pico-8 play session: hold → + tap 🅾

[t = 4 s] hold → ~4s, tap 🅾 ~7×
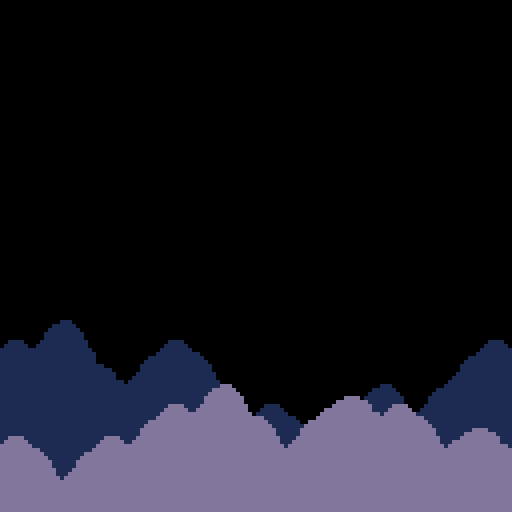
[t = 8 s] hold → ~8s, tap 🅾 ~14×
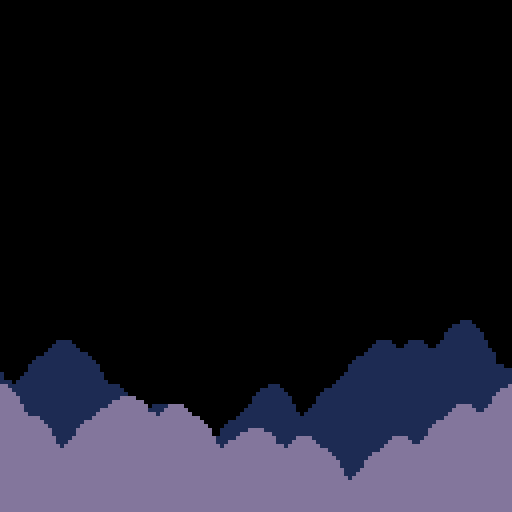

pico-8 cartridge
version 42
__lua__
-- constants
ver="0.25.0"

--xmax=16
--ymax=16
cell_chance=30
cell_pad_h=3
cell_pad_v=5
cell_birth=3
cell_death=1
cell_autos=3

--passives
pas_watr=27

--solids
ter_rock=16
ter_pipe=17
ter_watr=18

--biome specific
cb=nil -- cur biome
--cb_idx=1
biome={
	grass={
		name="grass",
		icon=89,
		blk_s=128
	},
	ice={
		name="ice",
		icon=92,
		blk_s=144
	},
	desert={
		name="desert",
		icon=91,
		blk_s=160
	},
	fungi={
		name="fungi",
		icon=106,
		blk_s=176
	},
	heaven={
		name="heaven",
		icon=141,
		blk_s=136
	},
	dark={
		name="dark",
		icon=93,
		blk_s=152
	}
}

biome_order={
	biome.grass,
	biome.desert,
	biome.ice,
	biome.fungi,
	biome.dark,
	biome.heaven
}

--coins
--coin_chance=5
--s_coin_hud=48
--val_yellow=1
--val_green=5
--val_red=10

--enmies
--hp_bat=2
--hp_blob=1
--hp_cac=2
--hp_flame=1
--flame_t=0.1
--flame_s=0.28
--flame_spawn_t=20

--hp
--hpc_high=10 //hp spawn chance
--hpc_mid=5
--hpc_low=1
--hp_loss_hit=2
--hp_loss_bot=2

--player
--p_max_coin=9999
--p_jump_min=2
--b_spread=5
--b_speed=4
--b_fall_decel_h=0.2
--b_fall_accel_v=1
--b_fall_max=2
--p_shoot_delay=4

--hud
--hud_top=1
--hud_bot=122

--prices
prices={50,100,150,200}

--logo
logo={
	x=32,y=56,
	w=9,t=-5,
	p={1,12,3,11,10,9,8,2},
	snd=0
}
show_logo=true

has_died=false
first_run=true
--play_music=true

--init

function reset()
	--vars
	last_level=nil
	l_num=-1 // cannot change this
	b_num=1
	scroll=0
	l_tm=0
	sprinkles={}
	bullets={}
	flares={}
	flashes={}
	enemy={}
	hps={}
	price_lvls={1,1,1}
	shop={x=78,y=200}
	pause=0
	hit=0
	perfect=0
	--total_coin=0
	total_perf=0
	total_enim=0
	total_lvls=0
	cur_lvl_cns=0
	cb_idx=1
	cb=biome_order[cb_idx]
	--extra_e=-1
	extra_cac=false
	extra_mush=false
	extra_sword=false
	extra_beam=false
	extra_ice=false
	//cb=biome.dark//biome.grass
	--functions
	clear_objects()
	create_cb()
	init_level()
	//init_first()
	
	//init_player()
	init_hud()
	
	if not first_run then
		music(24)
	end
	has_died=false
	
	// init player
	local idx=rand(1,#player_start_points)
	local pt=player_start_points[idx]
	
	pp={
		x=(pt.i*8)+4,y=(pt.j*8)+4,
		w=3,h=6
	}
	
	pp_drr=1
	pp_drr_y=0
	pp_tm=0
	pp_jump_press=false
	pp_jump=0
	pp_landed=false
	pp_dy=0
 pp_can_die=false
	pp_coin=0
	pp_water=3
	pp_w_tanks=1
	--pp_bullet_size=0.5
	pp_bullet_num=1
	pp_shoot=0
	pp_w_tm=0
	pp_hp=8
	pp_hp_tanks=2
	pp_hit=0
	pp_hit_dx=0
	pp_hit_dy=0
	pp_shopping=false
	pp_can_shop=false
	pp_d_tm0=0 --die animation
	pp_d_tm1=0 --die rest animation
	pp_d_cntr=false
	pp_new_biome=false
end

-->8
-- general

function rand(bot,top)
	return flr(rnd((top+1)-bot))+bot
end

function chance(n)
	return rand(0,100) < n
end

function copy_table(t)
	local ll={}
	for j=0,15 do
		ll[j]={}
	for i=0,15 do
		ll[j][i]=t[j][i]
	end end
	return ll
end

--[[
function print_level()
	for j=0,ymax-1 do
		local s=""
		for i=0,xmax-1 do
			s=s..level[j][i].." "
		end 
		printh(s)
	end
	printh("")
end
]]--


function level_solid(i,j)
	local b=level[j][i]
	//return (b>=cb.ter_bloc and
	return (b>=cb.blk[0] and
						//b<=cb.ter_gras) or
						b<=cb.blk[3]) or
						b==ter_rock or
						b==ter_pipe or
						b==ter_water
end

function point_free(x,y)
	local i=flr(x/8)
	local j=flr(y/8)
	
	return not level_solid(i,j)
end

--last_a=nil
--last_b=nil
function place_free(o,ox,oy)
	local a={
		x=o.x+ox,y=o.y+oy,w=o.w,h=o.h
	}
	local free=true
	for j=0,15 do
	for i=0,15 do
		if level_solid(i,j) then
			local b={
				x=i*8+4,y=j*8+4,
				w=8,h=8
			}
			if col_bb(a,b) then
				//printh("found")
				free=false
				--last_a=a
				--last_b=b
			end
		end
	end end
	return free
end

function col_bb(a,b)
	local ax=a.x-a.w/2
	local ay=a.y-a.h/2
	local bx=b.x-b.w/2
	local by=b.y-b.h/2
	return ax<=bx+b.w and
		ax+a.w>=bx and ay<=by+b.h and
		ay+a.h>=by
end

function touch_water(o)
	local i=flr(mid(0,o.x,127)/8)
	local j=flr(mid(0,o.y,127)/8)
	return level[j][i]==pas_watr
end

--[[
function draw_bb(o)
	rect(
		o.x-o.w/2,
		o.y-o.h/2,
		o.x+o.w/2,
		o.y+o.h/2,
		8)	
end
]]--



function next_b_idx()
	return max(
		(cb_idx+1)%(7),
		1)
	--return max((b_num+1)%7,1)
end

function val_with_zero(v)
	--local c=min(pp.coin,9999)
	local b=9999//p_max_coin
	local s=""
	while b>v and b>10 do
		b=b/10
		if(b>v)s=s.."0"
	end
	return s..v
end

--[[
function set_pause()
	pause=4
end
]]--

function set_hit()
	hit=12
end

--[[
function _music(n)
	if(play_music)music(n)
end
]]--

-- ==========
-- init
-- ===================
function _init()
	printh("------start------")
	//reset()
	init_parallax()
	//_music(24)
	music(24)
	
	--[[
	local av=0
	for i=1,100 do
		av+=rand(25,54)
	end
	printh("ave: "..av/100)
	]]--
end

-- ==========
-- draw
-- ===================
function _draw()
	cls()
	rectfill(0,0,128,128,0)
	map(0,0,0,-64,16,16)
	draw_parallax()
	
	--[[
	if show_logo then
		draw_logo()
		return
	end
	
	if perfect>0 then
		draw_perfect()
		return
	end
	
	if pp_hp<=0 then
		draw_player_dead()
		return
	end
	
	//if(l_num==0)draw_creds()
	
	//draw_blobs()
	//draw_bats()
	//draw_enemies()
	
	if scroll==0 then
		draw_level()
		draw_sprinkles()
		draw_bullets()
		draw_flares()
		draw_flashes()
		draw_hps()
	else
		draw_scroll()
	end
	
	draw_enemies()
	
	if hit<=0 or flr(hit)%2==0 then
		draw_player()
		if(l_num>=0)draw_hud()
		
	end

	if l_num==-1 and scroll==0 then
		if b_num>6 then
			draw_first_last("its ok to keep going")
		else
			draw_first_last("its ok to jump down")
			print(ver,1,122,6)
		end
	elseif l_num==9 then
		draw_shop()
	end
	]]--
end

-- ==========
-- update
-- ===================
update_tm=30
function _update()
	update_parallax()
	if show_logo then
		if btn(❎) or btn(🅾️) then
			logo.t=25
		end
		return
	end
	
	if pause>0 then
		pause-=0.3
		return
	end
	
	if hit>0 and scroll==0 then
		hit-=0.3
	end
	
	if perfect>0 then
		return
	end
	
	if scroll>0 then
		update_scroll()
	else
		if pp_shopping then
			update_shopping()
			return
		end
		
		if pp_hp<=0 then
			if not has_died then
				//_music(56)
				music(56)
			end
			first_run=false
			has_died=true
			player_dead()		
			return
		end
		
		update_player()
		update_bullets()
		//update_bats()
		//update_blobs()
		update_enemies()
		update_hps()
		
		
		// take out for stat tokens
		if b_num>6 and l_num==-1 then
			if spr_tm==0 then
				spr_tm=5
				add_sprinkles(
					rand(0,128),
					rand(0,128)
				)
				sfx(5)
			end
			spr_tm-=1
		end
	end
	
	if pp.y>128+8 then
		if pp_can_die then
			pp_hp-=2
			set_hit()
			sfx(16)
		end
		init_scroll()
		return
	end
end
spr_tm=0

-- ==========
-- hud
-- ===================
function init_hud()
	hud={tm=0}
end

function draw_creds()
	print("a game by",48,5,1)
	print("raf+ryan @ gold team",
		26,12,1)
end

function draw_hud()
	hud.tm+=0.2
	rectfill(0,122-1,128,122+6,0)
	draw_hud_coins()
	draw_hud_hp()
	draw_hud_jump()
	draw_hud_lvl()
end

hud_lvl_x=1
function draw_hud_lvl()
	--[[
	print("lvl",
		hud_lvl_x+1,
		hud_bot,
		3)
	print("lvl",
		hud_lvl_x,
		hud_bot,
		11)
	]]--
	--[[
	print(l_num,
		hud_lvl_x+1,hud_bot,3)
	]]--
	--[[
	local b=1000
	local l_tot=""
	while b>l_num and b>10 do
		b=b/10
		if(b>l_num)l_tot=l_tot.."0"
	end
	]]--
	
	--[[
	print(l_tot..l_num,
		hud_lvl_x+1,hud_bot,3)
	]]--
	--[[
	print(l_tot..l_num,
		hud_lvl_x+0,hud_bot,11)
	]]--
	print(b_num.."/6",
		hud_lvl_x,122,11)
	print(
			l_num+1,hud_lvl_x+22,122,3)
end

hud_c_x=112
function draw_hud_coins()
	--[[
	spr(flr(hud.tm)%4+s_coin_hud,
		hud_c_x,hud_top)
	print(":",hud_c_x+7,hud_top,7)
	]]--
	local c=min(pp_coin,9999)
	--[[
	local b=9999//p_max_coin
	local s_tot=""
	while b>c and b>10 do
		b=b/10
		if(b>c)s_tot=s_tot.."0"
	end
	]]--
	
	--[[`
	print(s_tot..pp.coin,
		hud_c_x+1,hud_bot,9)
	]]--
	print(val_with_zero(c),
		hud_c_x+0,122,10)
end

hud_hp_x=24
function draw_hud_hp()
	//palt(0,false)
	//palt(15,true)
	--[[
	print("hp",
		hud_hp_x+1,
		hud_bot,
		2)
	print("hp",
		hud_hp_x,
		hud_bot,
		14)
	]]--
	for i=1,pp_hp_tanks do
		local c=pp_hp/(i*4)
		local r=min((i*4)-pp_hp,4)
		local x=hud_hp_x+9+(i-1)*6
		if c>=1 then
			spr(33,x,122)
		else
			spr(34+r%4,x,122)
		end
	end
	//palt()
end

hud_j_x=56
function draw_hud_jump()
	local ttl=2+pp_w_tanks
	for i=1,2 do
		if i<=pp_jump then
			pal(6,1)
			pal(7,1)
			pal(12,1)
		end
		spr(19,
			hud_j_x+6+(i*5),
			122)
		pal()
	end
	for i=1,pp_w_tanks do
		local nw=mid(
			0,
			pp_water-(pp_w_tanks*3-i*3),
			3)
		if nw==0 then
			spr(20,
				hud_j_x+16+(i*6),
				122)
		else
			spr(
				20+(nw*2)-(flr(hud.tm)%2),
				hud_j_x+16+(i*6),
				122)
		end
	end
end

function draw_sprinkles()
	for s in all(sprinkles)do
		s.tm+=1
		s.y+=s.dy
		s.x+=s.dx
		s.dx*=0.9
		s.dy+=s.ddy
		pal(7,8+(s.tm%8))
		spr(s.sp,s.x-4,s.y-4)
		pal()
		if(s.tm>16)del(sprinkles,s)
	end
end

function add_flash(x,y)
	for i=1,rand(1,5)do
		add(flashes,{
			tm=rand(-2,5),
			x=rand(x-4,x+4),
			y=rand(y-4,y+4),
			dx=rand(-1,1),
			dy=rand(-1,1),
			c=rand(12,15)
		})
	end
end

function draw_flashes()
	for f in all(flashes)do
		f.tm+=1
		f.x+=f.dx
		f.y+=f.dy
		f.dx*=0.9
		f.dy*=0.9
		pal(7,f.c)
		spr(43,f.x,f.y)
		pal()
		if(f.tm>16)del(flashes,f)
	end
end

-- ==========
-- bullets
-- ===================
function add_bullet(x,y,dx,dy,
	tm,c,p,fall)
	add(bullets,{
		x=x,y=y,dx=dx,dy=dy,
		w=1,h=1,
		tm=tm,c=c,p=p,f=fall
	})
end

function update_bullets()
	for b in all(bullets)do
		b.tm-=1
		b.x+=b.dx
		b.y+=b.dy
		
		if b.f then
			if(b.dx>0)b.dx=max(0,b.dx-0.2)
			if(b.dx<0)b.dx=min(0,b.dx+0.2)
			b.dy=min(b.dy+1,2)
		end
		
		if(b.tm<=0)del(bullets,b)
		
		if not place_free(b,0,0) then
			add_flash(b.x,b.y)
			del(bullets,b)
		end

		if not b.p then
			if col_bb(pp,b) then
				player_hit(b.x,b.y)
				del(bullets,b)
			end
		else		
			for e in all(enemy)do
				if col_bb(b,e) and e.hp!=nil then
					del(bullets,b)
					damage_enemy(e)
				end
			end
		end
	end
end

function draw_bullets()
	for b in all(bullets)do		
		pal(6,b.c)
		--palt(0b0000000100000000)
		spr(80,b.x-4,b.y-4)
		pal()
		--draw_bb(b)
	end
end

function add_hps(x,y,c)
	if not chance(c) then
		return
	end
	local rn=rand(1,3)
	for i=1,rn do
		add(hps,{
			x=x,y=y,w=4,h=4,tm=0,
			a=rnd(1)%1,s=rand(1,2)
		})
	end
end

function draw_hps()
	for h in all(hps)do
		local hx=h.x-h.w/2
		local hy=h.y-h.h/2
		if flr(h.tm)%2==0 then
			pal(8,9)
			pal(2,8)
			pal(14,15)
		end
		spr(32,hx,hy)
		pal()
	end
end

function update_hps()
	for h in all(hps)do
		h.tm=(h.tm+0.2)%2
		local dx=cos(h.a)*h.s
		local dy=sin(h.a)*h.s
		if place_free(h,dx,0) then
			h.x+=dx
		end
		if place_free(h,0,dy) then
			h.y+=dy
		end
		if h.s>0.01 then
			h.s*=0.9
		else
			h.s=0
		end
	end
end 

--[[
function damage_bat(b)
	add_flash(b.x,b.y)
	b.hp-=1
	if b.hp<=0 then
		--if(chance(50))add_heart(b.x,b.y)
		-- game_tm+=time_add_bat
		-- add_flare(b.x,b.y,time_add_bat)
		add_hps(b.x,b.y)
		del(bats,b)
		total_enim+=1
	end
end
]]--

-- ==========
-- scrolling
-- ===================
function create_cb()
	cb.blk={}
	for i=0,7 do
		cb.blk[i]=cb.blk_s+i
	end
end

--final_shop=false
pp_last_coin=0
pre_shop_coin=0
function init_scroll()
	// stat
	if l_num==9 then
		// stat
		printh("biome "..b_num..": "..pre_shop_coin.." ("..pre_shop_coin-pp_last_coin..")".." -> "..pp_coin.." ("..pp_coin-pp_last_coin..")")
		pp_last_coin=pp_coin
	end
	cur_lvl_cns=0
	clear_objects()
	scroll=1
	//l_tot=min(l_num+1,999)
	l_num=(l_num+1)%10
	total_lvls+=1
	last_level=copy_table(level)
	if l_num==9 then
		--l_type="shop"
		init_shop()
		--[[
		if cb_idx==6 then
			if not final_shop then
				--pp.coin=min(pp.coin+1000,p_max_coin)
				pp_coin+=1000
				add_flare(42,50,"1000 coins")
				sfx(9)
			end
			final_shop=true
		
		end
		]]--
	else
	--[[
		if l_num!=1 and 
					l_num%10==1 and
					pp.new_biome then
	--]]
		if l_num==0 and pp_new_biome then
			--cb_idx+=1
			final_shop=false
			--if cb_idx>#biome_order then
			--	cb_idx=1
			--end
			if cb_idx==6 then 
				l_num=-1
				pp_coin+=1000
				add_flare(42,50,"1000 coins")
				sfx(9)
			end
			cb_idx=next_b_idx()
			b_num+=1
			cb=biome_order[cb_idx]
			create_cb()
		end
		
		pp_new_biome=false
		init_level()
	end
end

scr_spd=4
function update_scroll()
	if(scroll==0)return
	if scroll<128 then
		scroll+=scr_spd
		pp.y-=scr_spd
		pp_can_die=true
		shop.y-=scr_spd
		for e in all(enemy)do
			e.y-=scr_spd
		end
	else
		scroll=0
	end
end

function draw_scroll()
	for j=0,15 do
	for i=0,15 do
		if level[j][i]>1 then
			spr(level[j][i],i*8,
				(j*8)+(128-scroll))
		end
		if last_level[j][i]>1 then
			spr(last_level[j][i],i*8,
				(j*8)-scroll)
		end
		if last_level[j][i]==pas_watr or
					last_level[j][i]==ter_watr then
			spr((flr(l_tm)%4)+pas_watr,
				i*8,j*8-scroll)
		end
	end end
	
	
end

function clear_objects()
	for c in all(coins)do
		del(coins,c)
	end
	for f in all(flares)do
		del(flares,f)
	end
	for b in all(bullets)do
		del(bullets,b)
	end
	for f in all(flashes)do
		del(flashes,f)
	end
	for h in all(hps)do
		del(hps,h)
	end
	for e in all(enemy)do
		del(enemy,e)
	end
end

-- ==========
-- perfect
-- ===================
function draw_perfect()
	local ps="perfect!"
	if perfect>14 then
		perfect=0
		return
	end
	pal(12,8+flr(perfect)%8)
	for i=0,6 do
		local y=60
		if(i==flr(perfect)%7)y-=8
		if(i==flr(perfect)%7-1)y-=4
		if(i==flr(perfect)*7+1)y-=4
		spr(68+i,36+(i*8),y)
	end
	print("+"..cur_lvl_cns.." coins!",43,70,12)
	pal()
	perfect+=0.4
end

function draw_flares()
	for f in all(flares) do
		f.tm+=0.5
		f.y-=f.dy
		f.dy*=0.95
		print("+"..f.v,f.x,f.y,
			8+(flr(f.tm)%8))
		if f.dy<0.4 then
			del(flares,f)
		end
	end
end

function add_flare(x,y,v)
	add(flares,{
		x=x,y=y,v=v,tm=0,dy=1
		})
end

-- ==========
-- shop
-- ===================
function init_shop()
	--l_type="shop"
	shop={
		x=78,y=200,tm=0,idx=0,
		labels={
		"next biome",
		"+1 heart",
		"+1 water tank",
		"+1 bullet spread",
		},
		err_tm=0,
		bought=false,
		bt_tm=0
	}
	level={}
	local gr=cb.blk[3]//cb.ter_gras
	local s_level={
		{0,0,0,0,46,47,0,0},
		{0,0,0,0,44,45,0,0},
		{0,1,1,1,gr,gr,1,1},
		{1,1,1,1,1,1,1,1},
		{1,1,1,1,1,1,1,0},
		{0,1,1,1,1,1,1,0},
		{0,0,1,1,1,0,0,0},
		{0,0,0,1,0,0,0,0}
	}
	for j=0,15 do
			level[j]={}
		for i=0,15 do
			level[j][i]=0
			if i>3 and i<12 and
						j>7 and j<16 then
				level[j][i]=s_level[j-7][i-3]
			end
	end end
	
	add_terrain()
	
	if(b_num>6)pp_new_biome=true
	
	//shop stat 
	pre_shop_coin=pp_coin //stat
end

function draw_shop()
	if scroll!=0 then
		spr(57,shop.x,shop.y)
		return
	end
	-- animate shop guy
	shop.tm+=0.2
	local shop_s=57
	if shop.tm>5 and 
				shop.tm<9 and
				flr(shop.tm)%2==0 then
		shop_s=58
	elseif shop.tm>12 and
								shop.tm<16 then
		if flr(shop.tm)%2==0 then
			shop_s=59
		else
			shop_s=60
		end
	elseif shop.tm>30 then
		shop.tm=0
	end
	spr(shop_s,shop.x,shop.y)
	
	-- bought item
	if shop.bought and
				shop.bt_tm<30 then
		shop.bt_tm+=1
		spr(shop.idx+64,
			64,60-shop.bt_tm)
	end
	
	-- shop box
	//if(shop.bought)return
	if pp_shopping then
		draw_shopping()
	elseif pp.y==shop.y+4 and
				pp.x<shop.x and
				pp.x>shop.x-20 then
		draw_shop_ask()
		pp_can_shop=true
		if btnp(❎) and 
					not pp_shopping and
					not shop.bought then
			pp_shopping=true
			sfx(13)
		else
			shop.bought=false
		end
	else
		if pp_can_shop then
			pp_can_shop=false
			shop.tm=20
		end
		draw_shop_yell()
	end
end

function update_shopping()
	if btnp(🅾️) then
		pp_shopping=false
		shop.tm=20
		shop.err_tm=0
		return
	end
	if shop.err_tm>0 then 
		shop.err_tm-=1
		return
	end
	if btnp(❎) then
		local i=shop.idx
		if(i>0 and price_lvls[i]>4)return
		if(i==0 and pp_new_biome)return
		//local p=b_prices[next_b_idx()]
		local p=200
		if i>0 then
			p=prices[price_lvls[i]]
		end
		if pp_coin>=p then
			if(i>0)price_lvls[i]+=1
			pp_coin-=p
			--printh("spent: "..p)
			shop.bought=true
			pp_shopping=false
			shop.tm=20
			apply_upgrade(i)
			sfx(13)
		else
			shop.err_tm=35
			sfx(14)
		end
	end
	if btnp(⬅️) and shop.idx>0 then
		shop.idx-=1
		shop.err_tm=0
		sfx(13)
	elseif btnp(➡️) and shop.idx<3 then
		shop.idx+=1
		shop.err_tm=0
		sfx(13)
	end
end

function apply_upgrade(i)
	if i==0 then
		pp_new_biome=true
		--printh("  on biome")
	elseif i==1 then
	-- +1 hearts
		pp_hp_tanks+=1
		pp_hp=pp_hp_tanks*4
		-- game_tm+=time_add_shop
		--printh("  on heart")
	elseif i==2 then
	-- +1 water tank
		pp_w_tanks+=1
		--printh("  on tank")
	elseif i==3 then
	-- +1 bullet num
		pp_bullet_num+=1
		--printh("  on spread")
	end
end

function draw_shopping()
	rectfill(10,25,117,68,1)
	rect(9,24,118,69,7)
	
	--biome item
	local b_idx=next_b_idx()
	draw_shop_item(
		biome_order[b_idx].icon,
		17,
		30,
		not pp_new_biome and 200 or nil,
		shop.idx==0)
		
	line(37,30,37,45,0)
	
	--item
	for i=0,2 do
		local p=nil
		if price_lvls[i+1]<5 then
			p=prices[price_lvls[i+1]]
		end
		
		draw_shop_item(i+64,45+(i*26),
			30,p,(i+1==shop.idx))
	end
	
	--label
	if shop.err_tm>0 then
		if flr(shop.tm)%2==0 then
			print("need more coins",
				38,50,7)
			end
	elseif shop.idx>0 and price_lvls[shop.idx]>4 then
		print("sold out",52,50,7)
	elseif shop.idx==0  and pp_new_biome then
		print("biome got",50,50,7)
	else
		local ll=shop.labels[shop.idx+1]
		print(ll,66-#ll*2,50,7)
	end
	
	--actions
	print("❎:buy 🅾️:cancel",
		36,60,13)	
	
	spr(61,72,68)
end

function draw_shop_item(
	s,x,y,p,active)
	if not active then
		for i=0,15 do
			pal(i,0)
		end
	end
	--icon
	spr(s,x,y)
	--printh(s)
	
	--price
	if p==nil then
		print("----",x-3,y+11,7)
	else
		spr(48,x-6,y+10)
		print(val_with_zero(p),
			x+2,y+11,7)
	end
	pal()
end

function draw_shop_ask()
	rectfill(35,55,107,68,1)
	rect(35,55,107,68,7)
	spr(61,72,68)
	print("press ❎ to shop",
		40,60,7)
end

function draw_shop_yell()
	if shop.tm<10 then
		rectfill(50,55,82,68,1)
		rect(50,55,82,68,7)
		spr(61,72,68)
		print("hey!",60,60,7)
	elseif shop.tm<20 then
		rectfill(40,55,102,68,1)
		rect(40,55,102,68,7)
		spr(61,72,68)
		print("buy something!",
			45,60,7)
	end
end

function draw_first_last(s)
	first.tm+=0.01
	first.y+=cos(first.tm)*0.3
	print(s,26,first.y+101,1)
	print(s,26,first.y+100,7)
	draw_creds()
end

-- logo
function draw_logo()
	if	logo.t<25 then
		logo.t+=0.4
		if logo.t<0 or logo.t>17 then
			return
		end
	else
		show_logo=false
		reset()
		return
	end
	
	for i=0,logo.w do
		local y=logo.y
		if(i+1==flr(logo.t))y-=2
		if(i==flr(logo.t))y-=7
		if(i==ceil(logo.t))y-=2
		if y != logo.y then
			pal(10,logo.p[i+1])
		end
		spr(i+113,logo.x+(i*8),y)
		pal()
	end
	--[[
	if	logo.snd%8==0 then
		sfx(0)
	end
	]]--
	//logo2.snd+=1
end

-- ==========
-- parallax
-- ===================
-- original parallax code by
-- andy latham (andylatham82)
-- cart: 25597
--
-- slightly modified :)
function init_parallax()
	--tables to hold map pieces
	//map_bg={} --bg layer 1
	map_mg={}	--mg layer 2
	map_fg={} --fg layer 3
	
	--spawn initial map. index i
	--creates copy of map at right
	--of screen, ready to move into
	--view.
	for i=0,1 do
		//spawn_map(i*128,0,1)
		spawn_map(i*128,0,1)
		spawn_map(i*128,0,2)
	end
end

function update_parallax()
	//foreach(map_bg,update_map)
	foreach(map_mg,update_map)
	foreach(map_fg,update_map)
end

function draw_parallax()
		//foreach(map_bg,draw_map)
		foreach(map_mg,draw_map)
		foreach(map_fg,draw_map)
end

function update_map(m)
	m.x-=m.l --move map to left
	
	--if map off edge of screen
	if m.x<-128 then
		//if m.l==1 then
		//	del(map_bg,m) --delete map
		//end
		if m.l==1 then
			del(map_mg,m) --delete map
		end
		if m.l==2 then
			del(map_fg,m)
		end
		--add new map to right
		spawn_map(16*8,0,m.l)
	end
end

function spawn_map(x,y,l)
	local m={}
	m.x=x
	m.y=y
	m.l=l
	--add map bit to correct layer
	//if l==1 then
	//	add(map_bg,m)
	//end
	if l==1 then
		add(map_mg,m)
	end
	if l==2 then
		add(map_fg,m)
	end
end

function draw_map(m)
	//if m.l==1 then
	//	map(0,0,m.x,m.y,16,16)
	//end
	if m.l==1 then
		map(16,0,m.x,m.y,16,16)
	end
	if m.l==2 then
		map(32,0,m.x,m.y,16,16)
	end
end
-->8
-- player

function player_gold()
	--return (b_num==6 and l_num==9) or b_num>6
	return b_num>6
end

function draw_player()
	local pdx=pp.x-pp.w-1
	local pdy=(pp.y-pp.h/2)+1
	
	if(player_gold())pal(7,10)
	if pp_can_die then 
		pal(7,8)
		pal(10,8)
	end
	spr(13,pdx,pdy,1,1,pp_drr==-1,false)
	if pp_tm>0 then
		spr(15,pdx,pdy,1,1,flr(pp_tm)%2==0,false)
	else
		spr(14,pdx,pdy)
	end
	pal()
	
	--off screen
	if pp.x<0 then
		spr(38,0,pp.y)
	elseif pp.x>128 then
		spr(39,120,pp.y)
	end
	
	--water splash
	if touch_water(pp) then
		spr((flr(l_tm)%3)+40,
			pp.x-4,pp.y-4)
	end
	
	--bb
	//draw_bb(pp)
end

p_last_water=-1
function update_player()	
	if pp_hit>0 then
		pp_hit-=1
		if place_free(pp,pp_hit_dx,0) then
			pp.x+=pp_hit_dx
		end
		if place_free(pp,0,pp_hit_dy) then
			pp.y+=pp_hit_dy
		end
		if(pp_hit==3)set_hit()
		return
	end
	
	-- left/right movement
	local move=false
	if btn(⬅️) then
		pp_drr=-1
		move=true
	elseif btn(➡️) then
		pp_drr=1
		move=true
	end
	if move then
		pp_tm+=0.2
		if place_free(pp,1*pp_drr,0) then
			pp.x+=pp_drr
		end
	else
		pp_tm=0
	end
	
	-- vertical pointing
	pp_drr_y=0
	if(btn(⬆️))pp_drr_y=-1
	if(btn(⬇️))pp_drr_y=1
	
	player_jump()
	player_fall()
	player_shoot()
	touch_coin()
	--touch_time()
	touch_hps()
	
	if(pp_w_tm>0)pp_w_tm-=1
	
	if touch_water(pp) and 
				pp_w_tm==0 then
		pp_w_tm=5
		pp_water=min(
			pp_water+1,
			pp_w_tanks*3
		)
	
		if(pp_water%3==1)sfx(3)
		if(pp_water%3==2)sfx(5)
		if	p_last_water%3!=0 and
					pp_water%3==0 then
			sfx(20)
		end
		p_last_water=pp_water
	end
end

jump_t=0
jump_t_max=7
p_max=3
p_max_d=4
p_accel=0.3
function player_jump()
	if btn(🅾️) then
		if not pp_jump_press and 
					(pp_jump<2 or 
					flr(pp_water/3)>0) then
			if pp_water>2 and pp_jump>=2 then
				pp_water-=3
			end
			pp_jump+=1
			jump_t=jump_t_max
			add_sprinkles(pp.x,pp.y)
			sfx(1)
		end
		pp_jump_press=true
		if jump_t>0 then
			pp_dy=-p_max
		end
		jump_t=max(0,jump_t-1)
	elseif pp_jump_press==true then
		pp_jump_press=false
		jump_t=0
	end
end

function player_fall()
	pp_dy=min(p_max_d,pp_dy+p_accel)
	if pp_dy<0 then
		if not place_free(pp,0,min(-1,pp_dy)) then
			pp_dy=1
			sfx(4)
		end
	elseif place_free(pp,0,max(1,pp_dy)) then
		pp_landed=false
	else
		if not pp_landed then
			pp_jump=0
			pp_can_die=false
			add_stomp(pp.x,pp.y)
			pp.y=(flr(pp.y/8)*8)+4
			sfx(6)
		end
		pp_landed=true
		pp_dy=0
	end
	pp.y+=pp_dy
end

function player_shoot()
	if btn(❎) then
		if(pp_shoot!=0)return
		pp_shoot=4
		sfx(10)
		local spread=(pp_bullet_num-1)*5
		for i=0,pp_bullet_num-1 do
			local bx=pp.x+pp_drr
			local by=(pp.y-spread/2)+i*5
			local bdx,bdy=pp_drr*5,0
			
			if pp_drr_y !=0 then
				bx=(pp.x-spread/2)+i*5
				by=pp.y+pp_drr_y
				bdx,bdy=0,pp_drr_y*5
			end
			add_bullet(
				bx,//x
				by,//y
				bdx,//dx
				bdy,//dy
				12,//tm
				player_gold() and 10 or 7,//c
				true,//p
				false)//fall
		end
	end
	if pp_shoot>0 then
		pp_shoot-=1
	end
end

function player_hit(x,y)
	if hit>0 or 
				pp_hit>0 or 
				pp_can_die then
		return
	end
	-- pp.hp-=1
-- 	game_tm-=time_loss
	pp_hp-=2
	pp_hit=5
	//set_hit()
	if x>=pp.x then
		pp_hit_dx=-2
	else
		pp_hit_dx=2
	end
	if y>=pp.y then
		pp_hit_dy=-2
	else
		pp_hit_dy=2
	end
	sfx(16)
end

dead_fin=0
x_press=false
function player_dead()
	dead_fin=(b_num-1)*10+l_num
	
	if pp_d_tm0<3 then
		pp_d_tm0+=0.1
	else
		pp_d_tm1+=1
	end

	if pp_d_cntr==false then
		pp_d_cntr=true
		if flr(pp.x) != 64 then
			pp_d_cntr=false
			pp.x+=sgn(64-pp.x)*0.5
		end
		if flr(pp.y) != 90 then
			pp_d_cntr=false
			pp.y+=sgn(90-pp.y)*0.5
		end
	else
		pp.y+=sin((pp_d_tm1%50)/50)*0.4
	end
	
	if btn(❎) and not x_press then
		x_press=true
		if pp_d_tm1>dead_fin+50 then
			reset()
		elseif not pp_d_cntr then
			pp_d_cntr=true
			pp.x=64
			pp.y=90
			pp_d_tm0=3
			pp_d_tm1=10
		elseif pp_d_tm1<40 then
			pp_d_tm1=40
		elseif pp_d_tm1>50 then
			pp_d_tm1=dead_fin+50
		end
	end
	
	if(not btn(❎))x_press=false
end

-- double text
function dt(t,x,y,c1,c2)
	print(t,x,y+1,c1 or 5)
	print(t,x,y,c2 or 7)
end

function draw_player_dead()
	spr(100+flr(pp_d_tm0),
		pp.x-4,pp.y-4)

	dt("~game over~",42,11)
	
	-- totals
	if pp_d_tm1>10 then
		dt("~totals~",14,29)
	end
	-- total coins
	if pp_d_tm1>20 then
		dt("coins:",8,46)
		dt(pp_coin,32,46,9,10)
	end
	-- total enemies
	if pp_d_tm1>30 then
		dt("enemies:",8,56)
		dt(total_enim,40,56,2,8)
	end
	-- total perfects
	if pp_d_tm1>40 then
		dt("perfects:",8,66)
		dt(total_perf,44,66,13,12)
	end
	
	if(pp_d_tm1<50)return
	
	local tm=pp_d_tm1-50
	local fin=(b_num-1)*10+l_num
	local idx=flr(min(tm,fin)/60)*60
	for i=0,5 do
		for j=0,9 do
			if tm>idx then
				local s=175
				if idx==fin then
					s=185
				elseif idx<fin then
					s=186+i
				end					
				spr(s,62+j*6,40+i*6)
			end
			idx+=1
		end
	end
	
		-- total biomes
	if pp_d_tm1>50 then
		dt("biomes:",77,29)
		dt(min(flr(tm/10)+1,b_num),
			105,29,3,11)
	end
	
	if tm>fin then
		dt("press ❎ to continue",
			24,100,1,7)
	end
end

function touch_coin()
	for c in all(coins)do
		if col_bb(pp,c) then
					
			del(coins,c)
			pp_coin+=c.val
			cur_lvl_cns+=c.val
			--total_coin+=c.val
			add_flare(pp.x,pp.y,c.val)
			
			if #coins==0 then
				perfect=1
				total_perf+=1
				pp_coin+=cur_lvl_cns
				--total_coin+=cur_lvl_cns
				sfx(2)
			else
				if c.val==5 then
					sfx(17)
				elseif c.val==10 then
					sfx(18)
				else
					sfx(12)
				end
			end
			
			--pp.coin=min(pp.coin,p_max_coin)
			--total_coin=min(total_coin,p_max_coin)
			return
		end
	end
end

function touch_hps()
	for h in all(hps)do
		if col_bb(pp,h) then
			del(hps,h)
			pp_hp=min(pp_hp+1,pp_hp_tanks*4)
			sfx(22)
		end
	end
end

function add_sprinkles(x,y)
	add(sprinkles,{
		x=x+2,y=y,dx=1,dy=1,ddy=0.1,
		sp=43,tm=0
	})
	add(sprinkles,{
		x=x-2,y=y,dx=-1,dy=1,ddy=0.1,
		sp=43,tm=0
	})
	add(sprinkles,{
		x=x+2,y=y,dx=1,dy=-1,ddy=0.1,
		sp=43,tm=0
	})
	add(sprinkles,{
		x=x-2,y=y,dx=-1,dy=-1,ddy=0.1,
		sp=43,tm=0
	})
end

function add_stomp(x,y)
	add(sprinkles,{
		x=x+2,y=y+4,dx=1,dy=0,ddy=0,
		sp=63,tm=8
	})
	add(sprinkles,{
		x=x-4,y=y+4,dx=-1,dy=0,ddy=0,
		sp=63,tm=8
	})
end

-->8
-- level

-- ==========
-- first level
-- ===================

function init_first()
	--l_type="frst"
	first={tm=0,y=0}
	level={}
	local s_level={
		{1,1,1,1,1,1,1,1},
		{1,1,1,1,1,1,1,1},
		{0,1,1,1,1,1,1,0}
	}
	for j=0,15 do
			level[j]={}
		for i=0,15 do
			level[j][i]=0
			if i>3 and i<12 and
						j>6 and j<10 then
				level[j][i]=s_level[j-6][i-3]
			end
	end end
	create_cb()
	add_terrain()
end

function init_level()
	if l_num==-1 then
		init_first()
		return
	end
	--l_type="norm"
	perfect=0
	local too_small=true
	while too_small do
		level={}
		for j=0,15 do
			level[j]={}
		for i=0,15 do
			level[j][i]=0
		
			if j>cell_pad_v and 
						j<16-(1+cell_pad_v) and
						i>cell_pad_h and 
						i<16-(1+cell_pad_h) then
				if chance(cell_chance) then
					level[j][i]=1
				end
			end
		end end
	
		too_small = cell_auto()
		-- cell_auto will return if
		-- level is too small. if so,
		-- restart this process
	end
	add_terrain()
	add_coins()
	add_bats()

	--extra_e=-1
	extra_cac=false
	extra_mush=false
	extra_sword=false
	extra_beam=false
	extra_ice=false
	
	if b_num>12 then
		--extra_e=rand(0,2)
		if(chance(70))extra_cac=true
		if(chance(70))extra_mush=true
		if(chance(70))extra_sword=true
		if(chance(30))extra_ice=true
		if(chance(30))extra_beam=true
	elseif b_num>6 then
		local r=rand(0,4)
		
		--if r<3 then
		--	extra_e=r
		if r==0 then
			extra_cac=true
		elseif r==1 then
			extra_mush=true
		elseif r==2 then
			extra_sword=true
		elseif r==3 then
			extra_ice=true
		else
			extra_beam=true
		end
	end
	--printh("extra e "..extra_e)
	--printh("extra i "..(extra_ice and "y" or "n"))
	--printh("extra b "..(extra_beam and "y" or "n"))
	--printh(" ")
	local es={add_blob}
	--[[
	if(cb.name=="desert" or extra_e==0)add(es,add_cacti)
	if(cb.name=="dark" or extra_e==1)add(es,add_flame_s)
	if(cb.name=="fungi" or extra_e==2)add(es,add_blob_2)
	]]--
	if(cb.name=="desert" or extra_cac)add(es,add_cacti)
	if(cb.name=="dark" or extra_mush)add(es,add_flame_s)
	if(cb.name=="fungi" or extra_sword)add(es,add_blob_2)
	if l_num>4 or b_num>12 then
		for nyse=0,mid(0,flr(b_num/6)-1,5)do
			--
			--printh(nyse)
			local i=rand(1,#es)
			add(es,es[i])
		end
	end
	for f in all(es)do
		f()
	end 
end

function add_terrain()
	--do top
	if last_level then
	for i=0,15 do
		if level[0][i]==0 then
			--if below water
			if last_level[15][i]==ter_pipe or
						last_level[15][i]==ter_watr or
						last_level[15][i]==pas_watr then
				level[0][i]=pas_watr
			end
		end
	end
	end
	
	-- player_start_points is onlu
	-- used on ititial player
	-- placement.
	-- jk - also use this for blobs
	player_start_points={}
	
	for j=1,14 do
	for i=1,14 do
		--if solid
		if level[j][i]==1 then
			level[j][i]=ter_rock
			--add random blocks
			if chance(10) then
				level[j][i]=cb.blk[0]//cb.ter_bloc
			elseif chance(10) then
				level[j][i]=ter_pipe
			end
			
			--add potential start point
			if level[j-1][i]==0 or 
						level[j-1][i]==pas_watr then
				add(player_start_points,{
					j=j-1,i=i
				})
			end
			
			--if top rock
			if level[j-1][i]==0 then
				level[j][i]=cb.blk[3]//cb.ter_gras
				if chance(10) then
					level[j][i]=cb.blk[0]//cb.ter_bloc
				end
				--add potential start point
				--[[
				add(player_start_points,{
					j=j-1,i=i
				})
				]]--
				--add flower
				if chance(30) then
					level[j-1][i]=
						//rand(cb.pas_flw1,cb.pas_flw2)
						rand(cb.blk[4],cb.blk[5])
				--add tree
				elseif chance(30) then
					local rh=rand(1,3)
					for k=1,rh do
						level[j-k][i]=cb.blk[6]//cb.pas_stem
					end
					--printh(i.." "..j)
					--printh(j-(rh+1))
					level[max(j-(rh+1),0)][i]=cb.blk[7]//cb.pas_tree
				end
			--if below grass
			//elseif level[j-1][i]==cb.ter_gras then
			elseif level[j-1][i]==cb.blk[3] then
				if level[j][i]==ter_rock then
					level[j][i]=cb.blk[1]//cb.ter_roc2
				else
					level[j][i]=cb.blk[2]//cb.ter_blc2
				end
			--if below water
			elseif level[j-1][i]==ter_pipe or
										level[j-1][i]==ter_watr then
				level[j][i]=ter_watr
			end
		elseif level[j][i]==0 then
			--if below water
			if level[j-1][i]==ter_pipe or
						level[j-1][i]==ter_watr or
						level[j-1][i]==pas_watr then
				level[j][i]=pas_watr
			end
		end
	end end
	
	--do bottom
	for i=0,15 do
		if level[15][i]==0 then
			--if below water
			if level[14][i]==ter_pipe or
						level[14][i]==ter_watr or
						level[14][i]==pas_watr then
				level[15][i]=pas_watr
			end
		end
	end
end

function cell_auto()
	for k=0,cell_autos do
		//print_level()
		local a=copy_table(level)
		for j=1,14 do
		for i=1,14 do
			-- get surrounding 1's
			local n=get_surr(j,i)
			-- if solid and few neighbors
			if level[j][i]==1 and
						n<=cell_death then
				a[j][i]=0
			end
			-- if empty and many neighbors
			if level[j][i]==0 and
						n>=cell_birth then
				a[j][i]=1
			end
		end end
		level=copy_table(a)
	end
	-- check if empty level
	local num=0
	for j=0,15 do
	for i=0,15 do
		num+=level[j][i]
	end end
	return num<1
end

function get_surr(j,i)
	local n=0
	for jj=max(j-1,0),min(j+1,15) do
	for ii=max(i-1,0),min(i+1,15) do
		if(level[jj][ii]==1)n+=1
	end end
	if(level[j][i]==1)n-=1
	return n
end

function draw_level()
	l_tm+=0.2
	for j=0,15 do
	for i=0,15 do
		if level[j][i]>1 then
			spr(level[j][i],i*8,
				(j*8)-scroll)
		end
		if level[j][i]==pas_watr or
					level[j][i]==ter_watr then
			spr((flr(l_tm)%4)+pas_watr,
				i*8,j*8-scroll)
		end
	end end
	draw_coins()
	//draw_times()
end

function add_coins()
	coins={}

	local low,high=12,30
	if b_num>6 then
		low,high=25,45
	end
	local min_v=rand(low,high)

	while min_v>0 do
		local ri,rj=rand(0,15),rand(0,14)
		if level[rj][ri]==0 then
			level[rj][ri]=-1
			local v=1
			local red,green=13,30
			if b_num>6 then
				red,green=20,50
			end
			local c=rand(1,100)
			if c<=red then
				v=10
			elseif c<=green then
				v=5
			end
			min_v-=v
			
			add(coins,{
				x=ri*8+4,y=rj*8+4,w=8,h=8,
				tm=0,val=v
			})
		end
	end
end

function draw_coins()
	for c in all(coins)do
		c.tm+=0.1
		if c.val==5 then
			pal(9,3)
			pal(10,11)
		elseif c.val==10 then
			pal(9,2)
			pal(10,8)
		end
		spr((flr(c.tm)%4)+52,
			c.x-c.w/2,
			c.y-c.h/2)
		pal()
		--draw_bb(c)
	end
end

-->8
-- enemies

-- general
function draw_enemies()
	for e in all(enemy)do
		if e.hit_t!=nil and e.hit_t>0 then
			for i=0,15 do
				pal(i,7)
			end
		end
		if(e.tp=="blob")draw_blob(e)
		if(e.tp=="bat")draw_bat(e)
		if(e.tp=="cactus")draw_cactus(e)
		if(e.tp=="icicle")draw_icicle(e)
		if(e.tp=="flame")draw_flame(e)
		if(e.tp=="flame_s")draw_flame_s(e)
		if(e.tp=="beam")draw_beam(e)
		pal()
	end
end

function update_enemies()
	if(l_num==9)return
	
	for e in all(enemy)do
		if(e.tp=="blob")update_blob(e)
		if(e.tp=="bat")update_bat(e)
		if(e.tp=="cactus")update_cactus(e)
		if(e.tp=="icicle")update_icicle(e)
		if(e.tp=="flame")update_flame(e)
		if(e.tp=="flame_s")update_flame_s(e)
		if(e.tp=="beam")update_beam(e)
		if(e.hit_t!=nil and e.hit_t>0)e.hit_t-=1
	end
	if((cb.name=="ice" or extra_ice) and chance(2))add_icicles()
	--if((cb.name=="heaven" or extra_beam) and chance(1))add_beam()
		if((cb.name=="heaven" or extra_beam))spawn_beam()
end

function damage_enemy(e)
	add_flash(e.x,e.y)
	
	if(e.hp==nil)return
	
	e.hp-=1
	e.hit_t=5
	if e.hp<=0 then
		-- add_flare(b.x,b.y,time_add_blob)
		add_hps(e.x,e.y,e.hpc)
		total_enim+=1
		del(enemy,e)
	end
end

-- blobs
function add_blob()
	add_blob_hp(1)
end

function add_blob_2()
	add_blob_hp(3)
end

function add_blob_hp(hp)
	local idx=rand(1,#player_start_points)
	local bt=player_start_points[idx]
	--[[
	if bt==nil then
		for i=0,20 do
			printh("======= here =======")
		end
		printh("idx "..idx)
		printh("psp "..#player_start_points)
		return
	end
	]]--
	--printh("=here=")
	--printh(#player_start_points)
	--printh(idx)
	--printh(bt)
	--print_level()
	--printh(pp.hp)
	local bdx=1
	if(chance(50))bdx=-1
	add(enemy,{
		tp="blob",
		x=(bt.i*8)+4,
		y=((bt.j*8)+4)+128,
		w=6,h=6,dx=bdx,
		tm=0,hp=hp,
		dark=hp==3,
		shoot=false,
		hpc=10,
		hit_t=0
	})
end

function draw_blob(b)
	local bx=b.x-b.w/2
	local by=b.y-b.h/2
	local s=89
	if b.dark then
		//pal(2,8)
		//pal(14,9)
		s=105
	end
	spr(s+flr(b.tm)%2,
		bx,by,1,1,
		b.dx==-1,false)
	pal()
	--draw_bb(b)
end

function update_blob(b)
	b.tm+=0.1
	if(b.dark)b.tm+=0.1
	if(col_bb(pp,b))player_hit(b.x,b.y)
	b.x+=b.dx*(b.dark and 0.2 or 0.1)
	if point_free(b.x,b.y+4) or
				not place_free(b,b.dx*0.1,0) then
		b.dx*=-1
	end
	if(not b.dark)return
	if flr(b.tm)%6==0 and b.shoot==false then
		b.shoot=true
		add_bullet(
			b.x,b.y,0,-6,
			100,15,
			false,true)
		--[[
		add_bullet(
			b.x,b.y,-2,-5,
			100,1,11,
			false,true)
		]]--
		sfx(19)
	elseif flr(b.tm)%6!=0 then
		b.shoot=false
	end
end

-- bats

function add_bats()
	-- todo, should this chance
	-- be determined by the level
	-- gen code??
	local bc=(l_num-1)*10
	if not chance(bc) then
		return
	end
	local bmin,bmax=1,2
	if(l_num>5)bmin,bmax=2,3
	if(l_num>7)bmin,bmax=3,5
	for i=1,rand(bmin,bmax) do
		local finding=true
		while finding do
			local ri=rand(1,14)
			local rj=rand(1,14)
			if level[rj][ri]==0 then
				finding=false
				add(enemy,{
					tp="bat",
					x=ri*8,
					y=(rj*8)+128,
					w=7,h=7,
					oy=rj*8,
					tm=0,hp=2,
					ytm=0,xtm=0,
					hpc=10,
					hit_t=0
				})
				--y=((bt.j*8)+4)+128,
			end
		end
	end
end

function draw_bat(b)
	local bx=b.x-b.w/2
	local by=b.y-b.h/2
	spr(88,bx,by,1,1,
	sin(b.xtm)<0,false)
	spr(flr(b.tm)%4+84,bx,by-4)
	--draw_bb(b)
end

function update_bat(b)
	b.tm+=0.2
	b.ytm+=0.02
	b.xtm+=0.005
	b.y+=cos(b.ytm)*0.3
	b.x+=sin(b.xtm)*0.5//*b.xdr
		
	-- collision
	local bi=flr(b.x/8)
	local bj=flr(b.oy/8)
	local pt=level[bj][bi]
	if bi<0 then
		b.xtm=0.5
	elseif bi>15 then
		b.xtm=0
	elseif pt>=ter_rock and 
				//pt<cb.pas_flw1 then
				pt<cb.blk[4] then
		if sin(b.xtm)>0 then
			b.x-=2
			b.xtm=0
		elseif sin(b.xtm)<0 then
			b.x+=2
			b.xtm=0.5
		end
	end
		
	--player collision
	if(col_bb(pp,b))player_hit(b.x,b.y)
		
	--shoot
	if (b.x<pp.x and 
				sin(b.xtm)>0) or
				(b.x>pp.x and
				sin(b.xtm)<0) then
		if chance(1) then
			local a=atan2(pp.x-b.x,pp.y-b.y)
			local dx=cos(a)*2
			local dy=sin(a)*2
			add_bullet(
				b.x+(dx*2),
				b.y+(dy*2),
				dx,dy,
				100,14,false,false)
			sfx(19)
		end
	end
end

-- cactus
function add_cacti()
	local idx=rand(1,#player_start_points)
	local bt=player_start_points[idx]
	add(enemy,{
		tp="cactus",
		x=(bt.i*8)+4,
		y=((bt.j*8)+4)+128,
		w=8,h=8,
		tm=0,hp=2,
		shoot=false,
		hpc=10,
		hit_t=0
	})
end	

function draw_cactus(c)
	local cx=c.x-c.w/2
	local cy=c.y-c.h/2
	local ox=0
	if flr(c.tm)%4==1 or 
				flr(c.tm)%4==3 then
		ox=1
	end
	spr(91,
		cx,cy+ox,1,1,
		c.tm<2,false)
	--draw_bb(c)
end

function update_cactus(c)
	c.tm+=0.2
	if(col_bb(pp,c))player_hit(c.x,c.y)
	if flr(c.tm)%8==0 and c.shoot==false then
		c.shoot=true
		add_bullet(
			c.x,c.y,2,-5,
			100,11,
			false,true)
		add_bullet(
			c.x,c.y,-2,-5,
			100,11,
			false,true)
		sfx(19)
	elseif flr(c.tm)%8!=0 then
		c.shoot=false
	end
end

-- icicle
function add_icicles()
	local ri=rand(0,15)
	add(enemy,{
		tp="icicle",
		x=ri*8,y=4,dy=0,w=5,h=7,
		0,0,tm=0,falling=false,
		hpc=0,
		hp=10000
		})
end

function draw_icicle(i)
	local ix=i.x-i.w/2
	local iy=i.y-i.h/2
	if i.tm>=5 or flr(i.tm)%2==0 then
		spr(92,ix,iy)
	end
	--draw_bb(i)
end

icicle_fall_accel=0.1
icicle_fall_max=3
function update_icicle(i)
	i.tm+=0.2
	if i.tm<5 then
		return
	end
	if not i.falling then
		sfx(19)
	end
	i.falling=true
	if(col_bb(pp,i))player_hit(i.x,i.y)
	i.dy=min(
		i.dy+icicle_fall_accel,
		icicle_fall_max)
	i.y+=i.dy
	if i.y>180 then
		del(enemy,i)
	end
end

--[[
function spawn_icicles()
	if chance(2) then
		add_icicles()
	end
end
]]--

function add_flame(x,y)
	add(enemy,{
		tp="flame",
		x=x,y=y,
		w=8,h=8,tm=0,
		--hp=hp_flame,
		hpc=0,
		--a=atan2(pp.x-x,pp.y-y)
		a=0
	})
end

function draw_flame(f)
	local fx=f.x-f.w/2
	local fy=f.y-f.h/2
	if(f.tm<6 and flr(f.tm)%2==0)return
	spr(93+flr(f.tm%3),fx,fy)
	//pal()
	--draw_bb(i)
end

function update_flame(f)
	f.tm=f.tm+0.3
	if f.tm<6 then
		f.a=atan2(pp.x-f.x,pp.y-f.y)
		return
	end
	f.x+=1.5*cos(f.a)
	f.y+=1.5*sin(f.a)
	if(col_bb(pp,f))player_hit(f.x,f.y)
end

function add_flame_s()
	local idx=rand(1,#player_start_points)
	local bt=player_start_points[idx]
	add(enemy,{
		tp="flame_s",
		x=(bt.i*8)+4,
		y=((bt.j*8)+4)+128,
		w=8,h=8,
		tm=0,
		hpc=100
	})
end

function draw_flame_s(f)
	local fx=f.x-f.w/2
	local fy=f.y-f.h/2
	
	//palt(0,false)
	//palt(7,true)
	palt(0b0000000100000000)
	 
	// flame_spawn_t=20
	spr(123+max(
			flr(f.tm)-(20-5),
			0),
		fx,fy)
	--draw_bb(f)
	pal()
end

function update_flame_s(f)
	f.tm=f.tm+0.3
	if f.tm>20 then
		f.tm=0
		if chance(50) then
			add_flame(f.x,f.y)
		end
	end
end

function add_beam(d)
	local w,h,x,y=128,8,64,pp.y
	if(chance(50))w,h,x,y=8,128,pp.x,64
	add(enemy,{
		tp="beam",
		x=x,y=y,w=w,h=h,
		tm=0,
		hpc=0
		})
end

function draw_beam(b)
	if b.tm<5 then
		if(flr(b.tm)%2==0)return
		if b.x==64 then
			line(0,b.y,128,b.y,7)
		else
			line(b.x,0,b.x,128,7)
		end
	elseif b.tm>=6 then
		local of=flr(b.tm)
		if b.x==64 then
			line(0,b.y-of,128,b.y-of,7)
			line(0,b.y+of,128,b.y+of,7)
		else
			line(b.x-of,0,b.x-of,128,7)
			line(b.x+of,0,b.x+of,128,7)
		end
	else
		rectfill(
			b.x-b.w/2,b.y-b.h/2,
			b.x+b.w/2,b.y+b.h/2,10)
	end
	--draw_bb(b)
end

function update_beam(b)
	b.tm+=0.2
	if(b.tm>5 and b.tm<6 and col_bb(pp,b))player_hit(b.x,b.y)
	if(b.tm>8)del(enemy,b)
end

beam_st=150
function spawn_beam()
	//if(chance(2))add_beam()
	beam_st-=1
	if beam_st==50 and chance(30) then
		--printh("spawn 50")
		add_beam()
	end
	if beam_st==0 then
		--printh("spawn 100")
		beam_st=150
		add_beam()
	end
end
__gfx__
00000000111111110000000000000001110000000000000000000000dddddddd000000000000000ddd0000000000000000000000007777000000000000000000
00000000111111110000000000000111111000000000000000000000dddddddd0000000000000dddddd000000000000000000000007777000000000000000000
00000000111111110000000000001111111100000000000000000000dddddddd000000000000dddddddd00000000000000000000007c7c000000000000000000
00000000111111110000000000011111111110000000001111000000dddddddd00000000000dddddddddd000000000dddd000000007777000000000000000000
00000000111111110000000000011111111110000000111111110000dddddddd00000000000dddddddddd0000000dddddddd0000000000000070070000700700
00000000111111110011110000111111111111000001111111111000dddddddd00dddd0000dddddddddddd00000dddddddddd000000000000070070000000700
00000000111111110111111001111111111111000111111111111000dddddddd0dddddd00ddddddddddddd000dddddddddddd000000000000000000000000000
00000000111111111111111111111111111111101111111111111110ddddddddddddddddddddddddddddddd0ddddddddddddddd0000000000000000000000000
011111110555555005cccc50000777000001110000077700000777000007770000077700000777000007770000cc7c0000cccc0000c7770000cccc0000000000
10111000500ff00550cccc05000c7c000010001000700070007000700070007000700070007c0c700070c0700077c70000cc7c0000cccc000077770000000000
d05101dd50f00f0550cccc05000707000010001000700070007000700070cc70007c0070007ccc70007ccc7000cccc000077770000cccc0000cccc0000000000
dd0011dd5f00c0f55fccccf50000000000100010006cc06000600c60006ccc60006ccc60006ccc60006ccc6000cccc0000cccc00007c770000cccc0000000000
dd05011d5fccccf55fccccf5000060000001110000066600000666000006660000066600000666000006660000cccc0000cccc0000cccc00007cc70000000000
d015501150cccc0550cccc05000000000000000000000000000000000000000000000000000000000000000000cccc0000cccc0000cccc0000c77c0000000000
0111550150cccc0550cccc05000000000000000000000000000000000000000000000000000000000000000000c7770000cccc0000cccc0000cccc0000000000
1111111005cccc5005cccc50000000000000000000000000000000000000000000000000000000000000000000cccc00007c770000cccc0000cccc0000000000
0220000008080000010100000801000008010000080100000008000000008000070000c00c0000000c0007000000000004000000000000400000000000000000
2e8200008288800011111000828110008281100082811000008800000000880000c70c007000007c0000c000000000000400000000000040444d44d444d4d444
288200008288800011111000828880008281100082111000088888888888888000000000000000000000000c000070000400000000000040040d00d000d0d040
0220000008880000011100000888000008810000011100008888888888888888000000000000000070000000000777000c00b00000009040000d00d00000d000
000000000080000000100000008000000080000000100000088888888888888000000000000000000000000000007000ffddddfdffdffdff040d00d000000040
00000000000000000000000000000000000000000000000000880000000088000000000000000000000000000000000004ddd04d04dd0d40040000d000000040
000000000000000000000000000000000000000000000000000800000000800000000000000000000000000000000000000d0000000d00000400000000000040
00000000000000000000000000000000000000000000000000000000000000000000000000000000000000000000000004000040040000400400000000000040
000aaa000000a0000000a0000000a000009999000009900000099000000990000000000000000000000000000000000000000000071117000000000000000000
00a000a0000a0a000000a000000a0a0009aaaa90009aa900009aa900009aa900088088000000000000f0ff0000f0ff0000f0ff00007117000000000000000000
00a009a0000a9a000000a000000a9a009aaaaaa909aaaa90009aa90009aaaa908288888000f6ff00006666006066660600666600000717000000000000007700
00a099a0000a9a000000a000000a9a009aaaa9a909aa9a90009aa90009a9aa908288888000969600009696006096960600969600000070000000000000007700
000aaa000000a0000000a0000000a0009aaaa9a909aa9a90009aa90009a9aa900828880000666600006666000066660060666606000000000000000000000000
000000000000000000000000000000009aa99aa909aaaa90009aa90009aaaa900088800000666600006666000066660060666606000000000000000000000000
0000000000000000000000000000000009aaaa90009aa900009aa900009aa9000008000000666600006666000066660000666600000000000000000000000000
00000000000000000000000000000000009999000009900000099000000990000000000000600600006006000060060000600600000000000000000000000000
0700000007000000070000000700000000000000000000000000000000000000000000000000000000000000b0000000aaa00000ccc000008080000000000000
7770000077700000777000007770000007777700077777000777770007777700077777000077770007777770b0000000aaa000000c0000008880000000000000
07000000070077700700000007000000077cc770077ccc00077cc770077ccc00077ccc00077ccc000cc77cc0bb000000a0000000cc0000008080000000000000
000808000007000700000c0000000000077777c007777000077777c0077770000777700007700000000770000000000000000000000000000000000000000000
008288800007cc070777000007770000077ccc00077cc000077c7700077cc000077cc0000770000000077000b0b0b000aaa0aa00ccc0ccc08880000000000000
008288800007ccc70c7c0c000c7c0c0c07700000077777000770c77007700000077777000c77770000077000b0b0b0000a00a000c0c0ccc08880000000000000
000888000006ccc607070000070700000cc000000ccccc000cc00cc00cc000000ccccc0000cccc00000cc0000b00bb000a0aa000c0c0c0008000000000000000
000080000000666000000c0000000000000000000000000000000000000000000000000000000000000000000000000000000000000000000000000000000000
0000000000000000070000000700000000000000000000000000000000000000000000000000000000000000000bb0000766dc0000000c000000c00000000000
000000000000000077700000777077700000000000000000000000000000000000111000000220000000000000b33b000766dc0000000c000000c00000c00000
0000000000000000070000000700c7c00111111000111100001111000011110001888100002ee2000022220000b33b0b0766dc0000c0c1c0000c1c0000cc000c
00066000000000000000ccc000007070188ee8810188e81000188100018e88100187871002eeee2002eeee20bbb7370b0076c0000c1c11c00cc111c00cc1c0cc
00066000000000007770ccc000000000011ee110001ee100001ee100001ee1001888881002e7e7202eeeeee2b0b33bbb0076c000c111111cc111111cc1111c1c
0000000000000000c7c0ccc000000600000110000001100000011000000110001888110002eeee202eee7e72b0b33b000077c000c11ff11cc11ff11cc11ff11c
00000000000000007070000000000000000000000000000000000000000000001811000000222200022222200b3bb3b0000700000c1ff1c00c1ff1c00c1ff1c0
00000000000000000000000000000600000000000000000000000000000000000100000000000000000000000bb00bb00000000000cccc0000cccc0000cccc00
000000000000000000000000000000000000000000000000000000000000000000000000000dd000000000000000000000000000000000000000000000000000
00000000000000000000000000000000000000000000700000006700000000000000000000d99d0000dddd000000000000000000000000000000000000000000
0000000000000000000000000000000000777700000677700007777000076770000000000d8888d00d8998d00099990000888800000000000000000000000000
0000000000000000000000000000000000777700007777700077677000777770000000000d9787d0d888888d0988889008999980000000000000000000000000
0000000000000000000000000000000000676700007767000777777000776770000000000d9888d0d998787d9888888989999998000000000000000000000000
00000000000000000000000000000000007777000077770007077000070700000000000000dddd000dddddd09888787989997978000000000000000000000000
00000000000000000000000000000000007007000070070007007000070700000000000000600600000660000999999008888880000000000000000000000000
00000000000000000000000000000000007007000000070000000000000000000000000000000000000000000000000000000000000000000000000000000000
0000000000aaaaa000aaaaa000aaa0000aaaaa00aaaaaaaaaaaaaaaa00aaaaa00aaaaaa000000000000000007777770777777707777777077777770777777707
000000000aaaaaaa0aaaaaaa00aaa0000aaaaaa0aaaaaaaaaaaaaaaa0aaaaaa0aaaaaaaa00000000000000007707001077070010770700107707001077070060
00000000aaa000aaaaa00aaa0aaaa0000aa00aaa000aaa000aa000000aa00aa0aaaaaaaa00000000000000007010110770601107701011077010160770101107
00000000aa000000aa0000aa0aaa0000aaa000aa00aaaa00aaaaaa00aaa00aa0aa0aa0aa00000000000000007701107777011077770610777701607777011077
00000000aa00aaaaaa0000aa0aaa0000aaa000aa00aaa000aaaaaa00aa000aaaaa0aa0aa00000000000000007701107777011077770610777701607777011077
00000000aaa000aaaaa00aaaaaaa0000aa000aaa0aaaa000aa00000aaaaaaaaaa00000aa00000000000000007010010770100107706001077010060770100107
00000000aaaaaaa0aaaaaaa0aaaaaaaaaaaaaaa00aaa0000aaaaaaaaa0000aaaa00000aa00000000000000007010707770107077706070777010707770107077
000000000aaaaa000aaaaa00aaaaaaaaaaaaa0000aaa0000aaaaaaaaa0000aaaa00000aa00000000000000000107777706077777010777770107777701077777
0555555003113113035535530131b1b000000000000000000004400000ffff00055555500911911a0a55a55a01a1a1a00000000000000a000007f00000777700
50dddd051311300353dd3d033b1b13300000000000000000000f90000f0000f05044440519119009594494099a1a19900000000f00a0a000000f700007000070
5d0dd0d5d05301d35d0dd3d3b331333d000000000000000000044000f00f000f54044045405a014954044949a991aaad00a000fa0a00a00a000ff00070070007
5dd00dd5dd0311dd53d03dd533b3b13b0000000000e0e00000094000f0f0007f54400445440911445940944599a9a1aa0faf0faf0a0a0aa00007f00070700077
5dd00dd5dd05011d5dd03dd3b303033d00000000000a000000044000f000707f544004454405011454409449a90909ad0fa00af00aa0a090000ff00070007077
5d0dd0d5d01550115d0dd0d5d3135b330008000000e0e00000099000f000077f540440454015501154044045d9194a9a09f0fa00a0a090a00007700070000777
50dddd050111550150dddd050113550300898000000300000004f0000f0777f05044440501115501504444050119440909f09f00909a0a00000f700007077770
0555555011111110055555501311311300080000003000000004400000ffff00055555501111111005555550191191190900900099a90909000ff00000777700
055555500611611676d67d7076767670000000000000000000077000007777000000000002112112021021220020202000000000000000000000100000000100
5066660516116006dddd777767777777000000000000000000077000077770700011110011111001111111012202011000000010000001000001000000001010
56066065d05601d67d7d7dc7707777c7000000000000000000047000777607070101101010510101110110112110111d00101100000011100000100000001001
56600665dd0611dddddc07d76c7c07070000000000e070000009d000776776d70110011015011101111011011121201200011000010001000000100000100101
56600665dd05011dd07ddc06607ccc0600000000000a0000000dd000d06076670110011005050111110011011101011d00011000000001000000100001010101
56066065d0155011dddd70d66c0c70c6000700000070700000099000d0007667010110100005501111011011d101511100100100010001000001000010001001
5066660501115501ddddddd667c607c60079700000636000000df0000d7d7dd70011110000005501101111010001550100100000010001000001000001000010
055555501111111067606760676067600668660006366600000dd00007dddd000000000000000110011111100100100101000000010001000001000000111100
0555555009ff9ff90fffff5f0fffff9f00000000003003000004400000ffff0000000000e000e000000000000000000000000000000000000000000000000000
50ffff05f9ff900959ff9dfff99ff9f90000000000b03b00000f90000f0000f0000000000e0e0e00000000000000000000000000000000000000000000111000
5f0ff0f5f9f90ff9fffff9f99ffff999000000000003330300044000f00f000f00000000e0900080000000000000000000000000000000000000000000001000
5ff00ff5ff99fff9f9ff9ff5ff99fff9000000000300b30b00094000f0f0007f0000000080090000000000000000000000000000000000000000000000010000
5ff00ff5df090ffdfdff9ff9f99f09ff40000400b330333000044000f000707f0800000000809800000000000000000000000000000000000000000000000000
5f0ff0f5d0155ff1fd0fd0f5ff9950f90400400033b0330000099000f000077f0800080000009000000000000000000000000000000000000000000000010000
50ffff050111550150dddd0509ff55f100440400b3303b000004f0000f0777f00000808000090000000000000000000000000000000000000000000000000000
055555501111111005555550191191900040000033b033000004400000ffff000808000000900000000000000000000000000000000000000000000000000000
055555500e11e11e0e55e55e0e12e21e00000000000000000004400000fefe000000000000000000000000000000000000000000000000000000000000000000
50dddd051211200e5edd2d0ee2e12e2e0000000000000000000f90009f000ef000111000081118000b3b3b000f9f9f00076767000e2e2e0001d1d1000a9a9a00
5d0dd0d5d05e01d25d0dd2de20eee222000000000000998000044000800f090e015551000185810003b3b30009f9f9000676760002e2e2000d1d1d0009a9a900
5dd00dd5d20211dd52d02dd5dd2e222e000000000809899900094000f0e0087e11555110015851000131310001919100016161000121210001d1d10001919100
5dd00dd5d202011d5dd02dd2de25eeed000000008880050000044000e0e0707e0155510001858100011111000111110001111100011111000111110001111100
5d0dd0d5d21550115d0dd0d5d02550ee006000000500060000099000e090077e0011100008111800001110000011100000111000001110000011100000111000
50dddd050211550150dddd050111550e06660000006000600004f0009f8777f90000000000000000000000000000000000000000000000000000000000000000
0555555011111110055555501121111000500000060000600004400080ffff080000000000000000000000000000000000000000000000000000000000000000
44444440444440004444400044444000004400004400440007000000000000000000000000000000000000000000000000000000000000000000000000000000
407700404fff40004666400046664000004640004f44640077700000000000000000000000000000000000000000000000000000000000000000000000000000
0470040004f4000004f4000004640000444664004ff6640007044444000000000000000000000000000000000000000000000000000000000000000000000000
004040000464000004f4000004f400004ff444004f4464000004fff4000000000000000000000000000000000000000000000000000000000000000000000000
004f40004666400046f640004fff400004f400004400440000004f40000000000000000000000000000000000000000000000000000000000000000000000000
04fff400444440004444400044444000004400000000000000004640000000000000000000000000000000000000000000000000000000000000000000000000
4fffff40000000000000000000000000000000000000000000046664000000000000000000000000000000000000000000000000000000000000000000000000
44444440000000000000000000000000000000000000000000044444000000000000000000000000000000000000000000000000000000000000000000000000
00000000000000000000000000000000000000000000000000000000000000000000000000000000000000000000000000000000000000000000000000000000
00000000000000000000000000000000000000000000000000000000000000000000000000000000000000000000000000000000000000000000000000000000
00000000000000000000000000000000000000000000000000000000000000000000000000000000000000000000000000000000000000000000000000000000
00000000000000000000000000000000000000000000000000000000000000000000000000000000000000000000000000000000000000000000000000000000
00000000000000000000000000000000000000000000000000000000000000000000000000000000000000000000000000000000000000000000000000000000
00000000000000000000000000000000000000000000000000000000000000000000000000000000000000000000000000000000000000000000000000000000
00000000000000000000000000000000000000000000000000000000000000000000000000000000000000000000000000000000000000000000000000000000
00000000000000000000000000000000000000000000000000000000000000000000000000000000000000000000000000000000000000000000000000000000
00000000000000000000000000000000000000000000000000000000000000000000000000000000000000000000000000000000000000000000000000000000
00000000000000000000000000000000000000000000000000000000000000000000000000000000000000000000000000000000000000000000000000000000
00000000000000000000000000000000000000000000000000000000000000000000000000000000000000000000000000000000000000000000000000000000
00000000000000000000000000000000000000000000000000000000000000000000000000000000000000000000000000000000000000000000000000000000
00000000000000000000000000000000000000000000000000000000000000000000000000000000000000000000000000000000000000000000000000000000
00000000000000000000000000000000000000000000000000000000000000000000000000000000000000000000000000000000000000000000000000000000
00000000000000000000000000000000000000000000000000000000000000000000000000000000000000000000000000000000000000000000000000000000
00000000000000000000000000000000000000000000000000000000000000000000000000000000000000000000000000000000000000000000000000000000
00000000000000000000000000000000000000000000000000000000000000000000000000000000000000000000000000000000000000000000000000000000
00000000000000000000000000000000000000000000000000000000000000000000000000000000000000000000000000000000000000000000000000777700
00000000000000000000000000000000000000000000000000000000000000000000000000000000000000000000000000000000000000000000000000777700
000000000000000000000000000000000000000000000000000000000000000000000000000000000000000000000000000000000000000000000000007c7c00
00000000000000000000000000000000000000000000000000000000000000000000000000000000000000000000000000000000000000000000000000777700
00000000000000000000000000000000000000000000000000000000000000000000000000000000000000000000000000000000000000000000000000700700
00000000000000000000000000000000000000000000000000000000000000000000000000000000000000000000000000000000000000000000000000700700
__map__
0000000000000000000000630000000000000000000000000000000000000000000000000000000000000000000000000000000000000000000000000000000000000000000000000000000000000000000000000000000000000000000000000000000000000000000000000000000000000000000000000000000000000000
0000000000000000000000000000000000000000000000000000000000000000000000000000000000000000000000000000000000000000000000000000000000000000000000000000000000000000000000000000000000000000000000000000000000000000000000000000000000000000000000000000000000000000
0000000000000000000000000000000000000000000000000000000000000000000000000000000000000000000000000000000000000000000000000000000000000000000000000000000000000000000000000000000000000000000000000000000000000000000000000000000000000000000000000000000000000000
0000000000000000000000000000000000000000000000000000000000000000000000000000000000000000000000000000000000000000000000000000000000000000000000000000000000000000000000000000000000000000000000000000000000000000000000000000000000000000000000000000000000000000
0000000000000000000000000000000000000000000000000000000000000000000000000000000000000000000000000000000000000000000000000000000000000000000000000000000000000000000000000000000000000000000000000000000000000000000000000000000000000000000000000000000000000000
0000000000000000000000000000000000000000000000000000000000000000000000000000000000000000000000000000000000000000000000000000000000000000000000000000000000000000000000000000000000000000000000000000000000000000000000000000000000000000000000000000000000000000
0000000000000000000000000000000000000000000000000000000000000000000000000000000000000000000000000000000000000000000000000000000000000000000000000000000000000000000000000000000000000000000000000000000000000000000000000000000000000000000000000000000000000000
0000000000000000000000000000000000000000000000000000000000000000000000000000000000000000000000000000000000000000000000000000000000000000000000000000000000000000000000000000000000000000000000000000000000000000000000000000000000000000000000000000000000000000
0000000000000000000000000000000000000000000000000000000000000000000000000000000000000000000000000000000000000000000000000000000000000000000000000000000000000000000000000000000000000000000000000000000000000000000000000000000000000000000000000000000000000000
0000000000000000000000000000000000000000000000000000000000000000000000000000000000000000000000000000000000000000000000000000000000000000000000000000000000000000000000000000000000000000000000000000000000000000000000000000000000000000000000000000000000000000
0000000000000000000000000000000000000000000000020203040000020000000000000000000000000000000000000000000000000000000000000000000000000000000000000000000000000000000000000000000000000000000000000000000000000000000000000000000000000000000000000000000000000000
0000000000000000000000000000000000000000000003010101010603010400000000000000000000000000000000000000000000000000000000000000000000000000000000000000000000000000000000000000000000000000000000000000000000000000000000000000000000000000000000000000000000000000
0000000000000000000000000000000002000003040301010101010101010104000000000008090a00000b0c080000000000000000000000000000000000000000000000000000000000000000000000000000000000000000000000000000000000000000000000000000000000000000000000000000000000000000000000
000000000000000000000000000000000104030101010101010101010101010108000008090707070a090707070a0b0c0000000000000000000000000000000000000000000000000000000000000000000000000000000000000000000000000000000000000000000000000000000000000000000000000000000000000000
0000000000000000000000000000000001010101010101010101010101010101070a09070707070707070707070707070000000000000000000000000000000000000000000000000000000000000000000000000000000000000000000000000000000000000000000000000000000000000000000000000000000000000000
0000000000000000000000000000000001010101010101010101010101010101070707070707070707070707070707070000000000000000000000000000000000000000000000000000000000000000000000000000000000000000000000000000000000000000000000000000000000000000000000000000000000000000
